Photos from the image-classification dataset "data_small" in the GitHub repository kmsumanth1/Computer-Vision-Based-Food-Recognition-and-Personalized-Nutrition-Tracking-System. Its 80 classes are: aloo gobi, aloo methi, aloo mutter, aloo paratha, amritsari kulcha, anda curry, balushahi, banana chips, besan laddu, bhindi masala, biryani, boondi laddu, chaas, chana masala, chapati, chicken pizza, chicken wings, chikki, chivda, chole bhature, dabeli, dal khichdi, dhokla, falooda, fish curry, gajar ka halwa, garlic bread, garlic naan, ghevar, grilled sandwich, gujhia, gulab jamun, hara bhara kabab, idiyappam, idli, jalebi, kaju katli, khakhra, kheer, kulfi, margherita pizza, masala dosa, masala papad, medu vada, misal pav, modak, moong dal halwa, murukku, mysore pak, navratan korma, neer dosa, onion pakoda, palak paneer, paneer masala, paneer pizza, pani puri, paniyaram, papdi chaat, patrode, pav bhaji, pepperoni pizza, phirni, poha, pongal, puri bhaji, rajma chawal, rasgulla, rava dosa, sabudana khichdi, sabudana vada, samosa, seekh kebab, set dosa, sev puri, solkadhi, steamed momo, thali, thukpa, uttapam, vada pav.

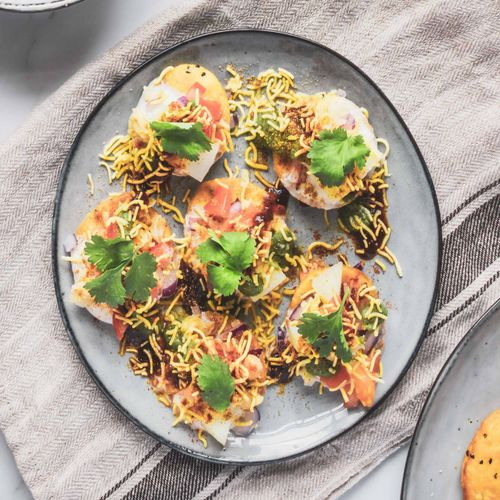
Label: papdi chaat

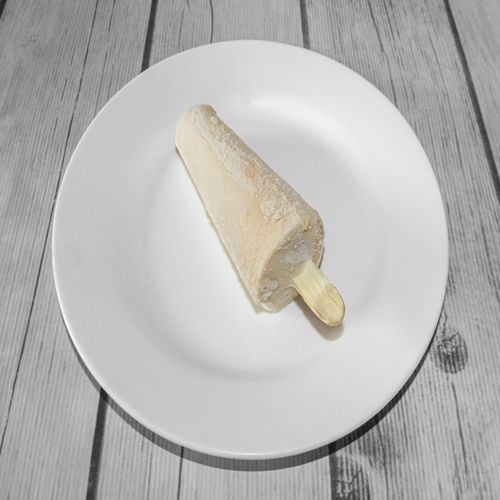
Label: kulfi

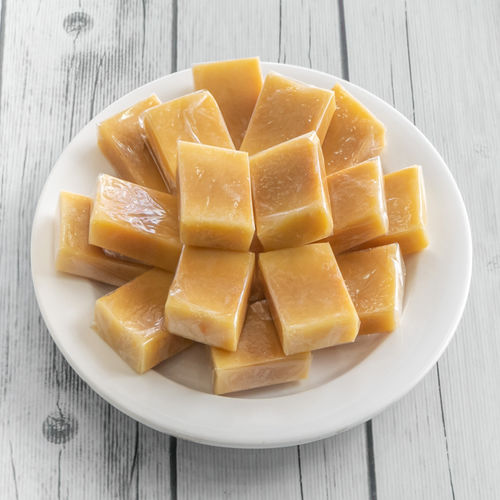
Label: mysore pak

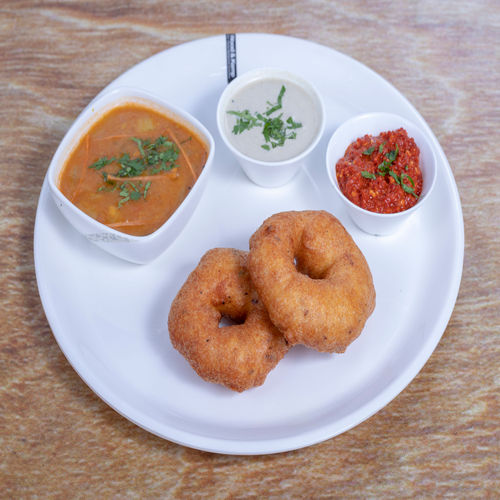
Label: medu vada

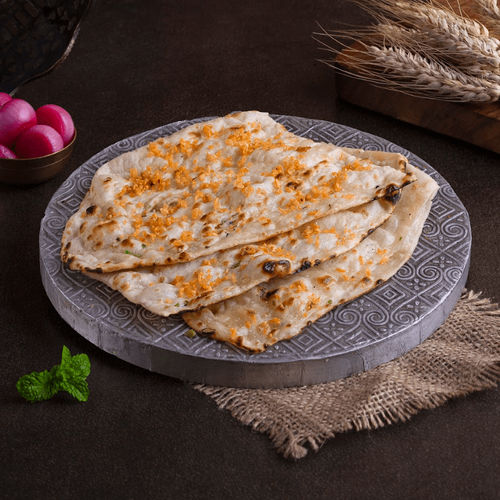
Label: garlic naan

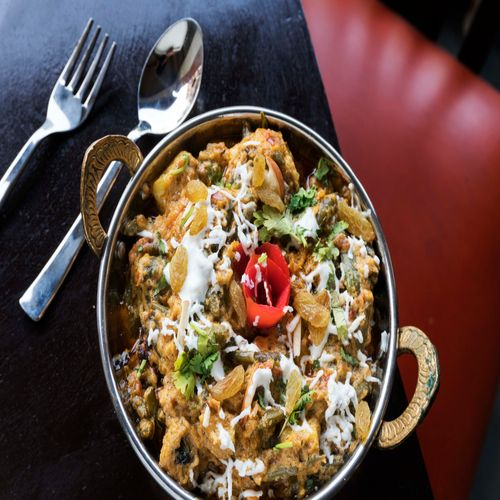
Label: navratan korma
